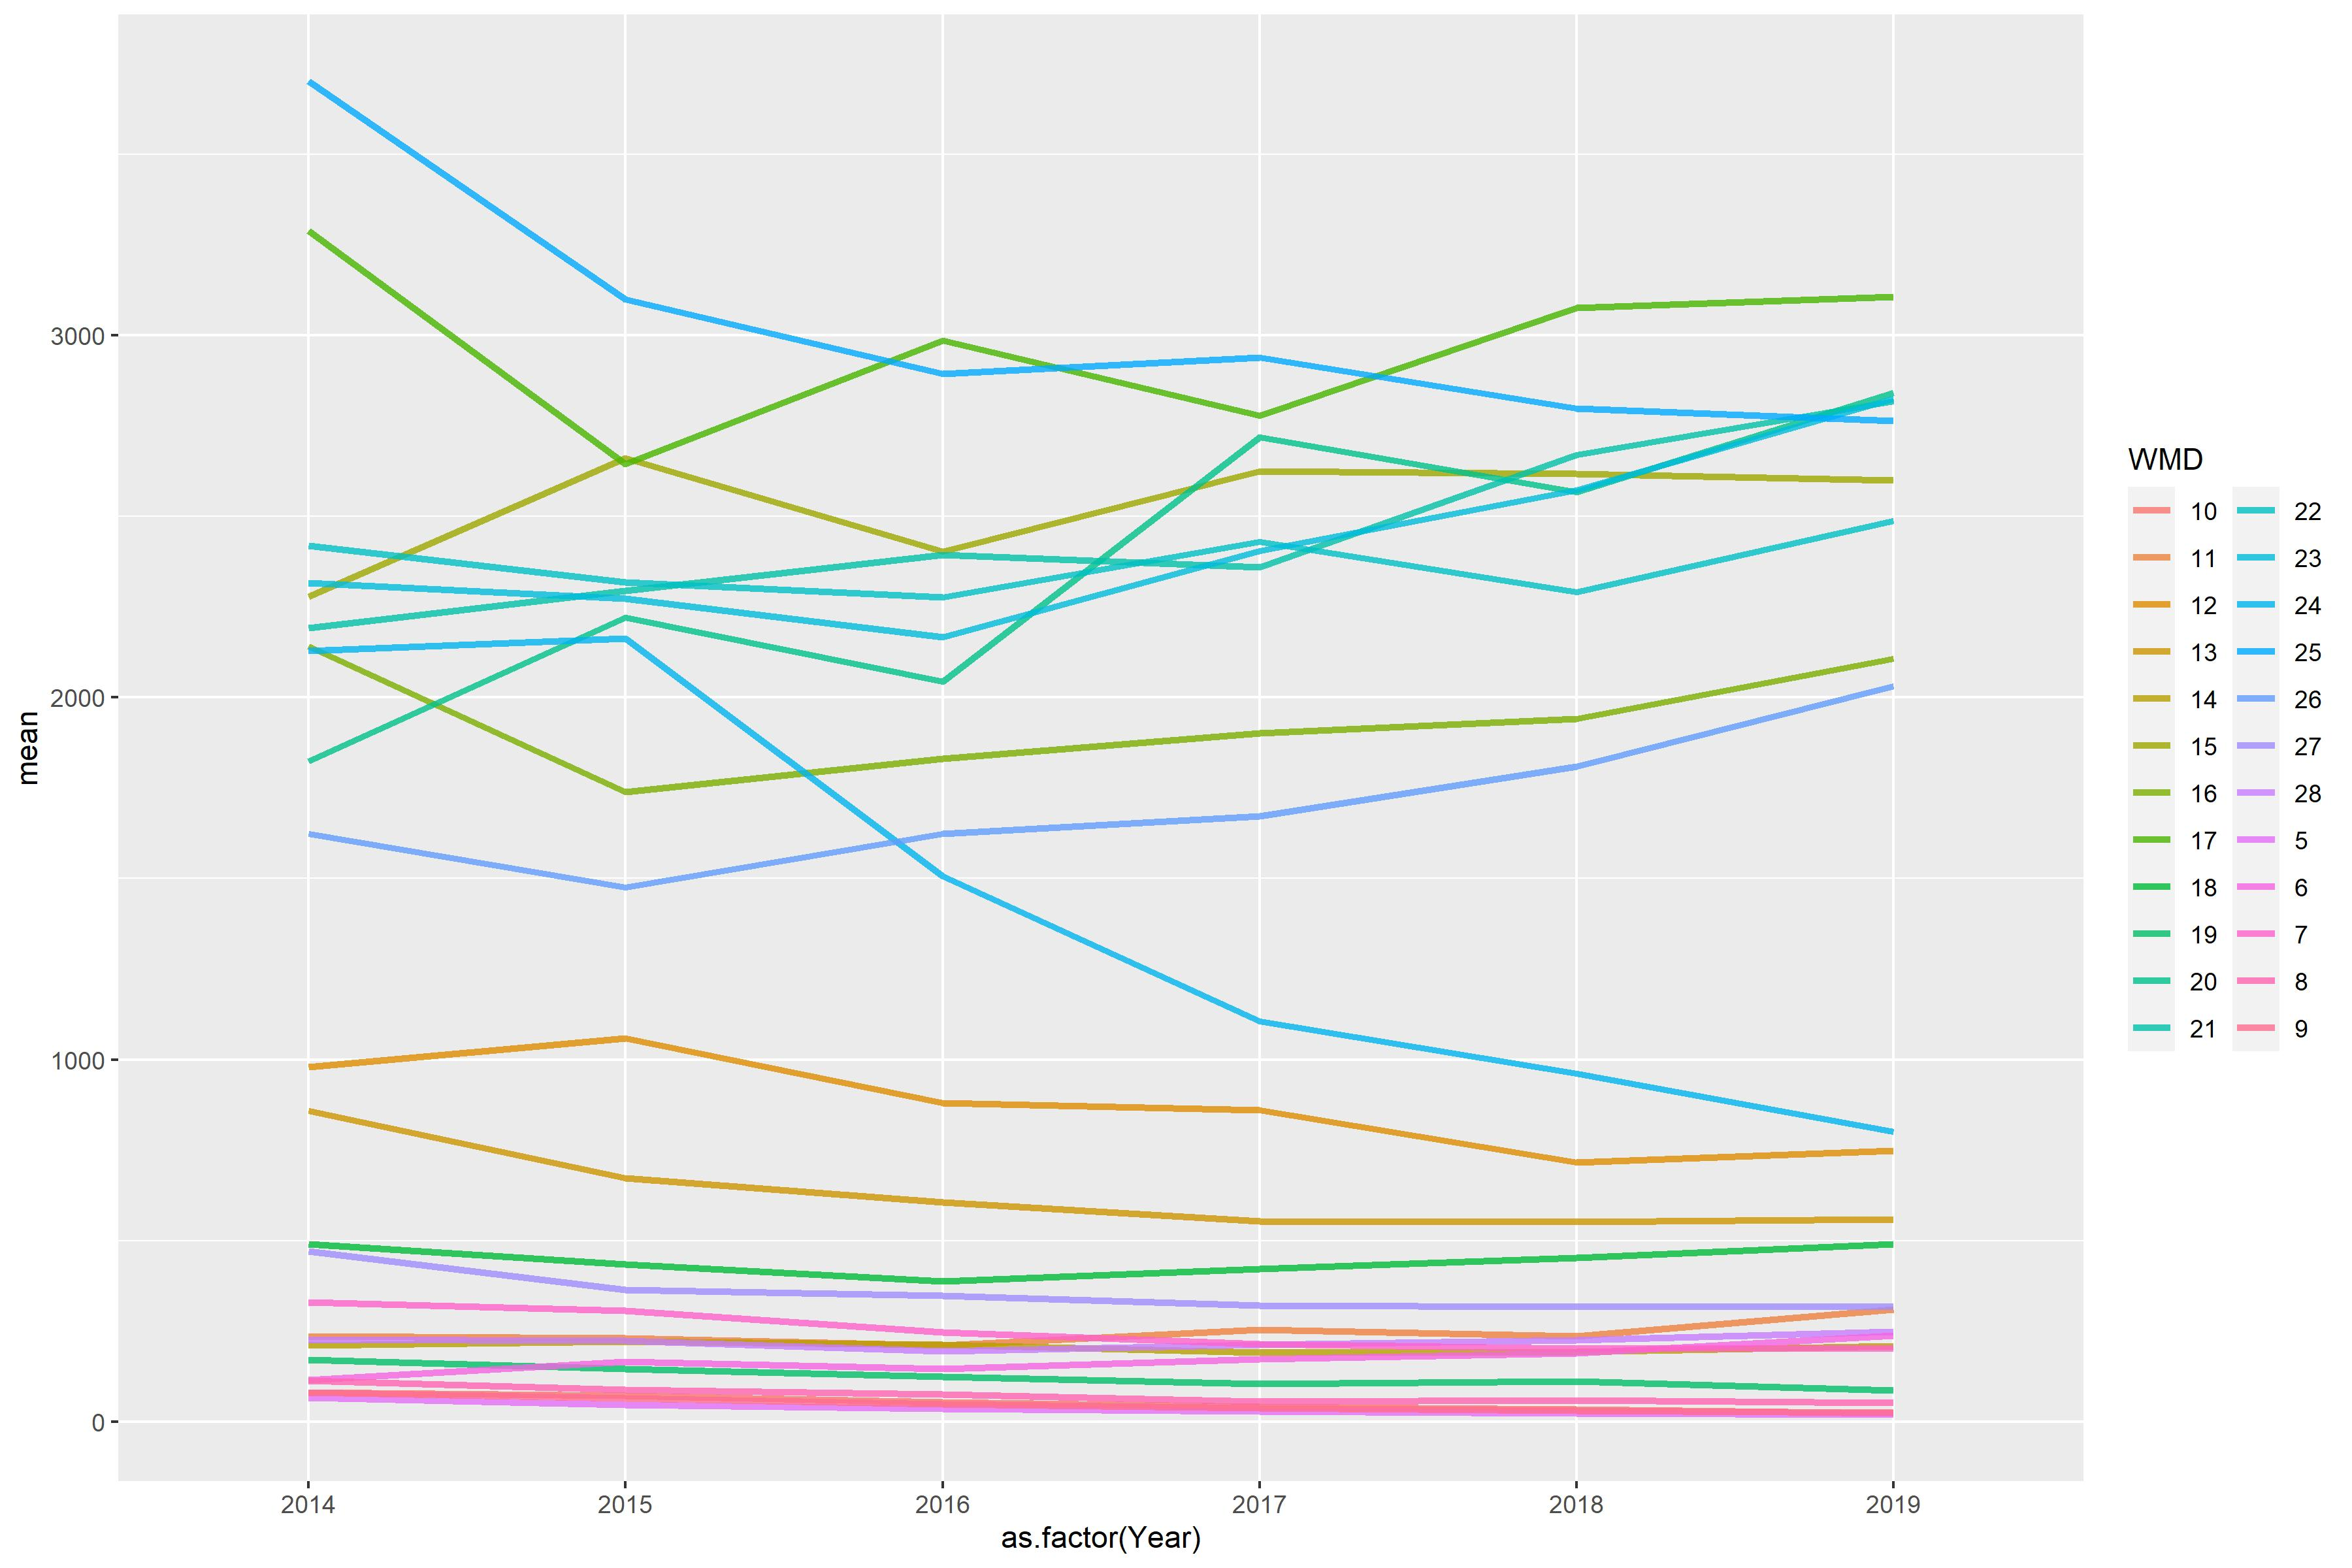

Source data for this figure (header and first rows):
WMD, 2014, 2015, 2016, 2017, 2018, 2019
5, 66.15, 47.35, 36.7, 28.75, 24.19, 20.29
6, 114.6, 165.6, 146.3, 172.4, 189.4, 237.2
7, 330.3, 306.6, 246.6, 215.1, 202.5, 203.1
8, 114.3, 87.78, 74.87, 56.13, 59.1, 52.84
9, 81.47, 65.67, 48.19, 37.65, 31.45, 25.66
10, 80.8, 71.53, 53.25, 40.89, 34.8, 24.01
11, 236.4, 230.4, 210.3, 254.5, 236.5, 310.6
12, 979.7, 1058, 881.1, 860.8, 715.6, 749.1
13, 858.7, 673.3, 606.2, 554.3, 552, 560
14, 211.5, 221.7, 212.1, 190.7, 193, 210
15, 2278, 2660, 2403, 2625, 2617, 2600
16, 2141, 1739, 1831, 1902, 1942, 2106
17, 3288, 2644, 2985, 2779, 3077, 3106
18, 490.9, 434.4, 388.1, 422, 451.9, 491.4
19, 171.9, 146.2, 123.7, 104.3, 111.7, 86.82
20, 1823, 2221, 2043, 2718, 2567, 2840
21, 2191, 2295, 2394, 2360, 2670, 2818
22, 2419, 2319, 2276, 2429, 2291, 2488
23, 2317, 2272, 2167, 2404, 2573, 2825
24, 2129, 2163, 1506, 1105, 960.6, 801.2
25, 3701, 3099, 2893, 2938, 2798, 2764
26, 1623, 1476, 1624, 1672, 1810, 2031
27, 471.3, 364.8, 347.8, 320.3, 316.6, 319.3
28, 227.6, 223.4, 195, 211.9, 224.8, 248.6
